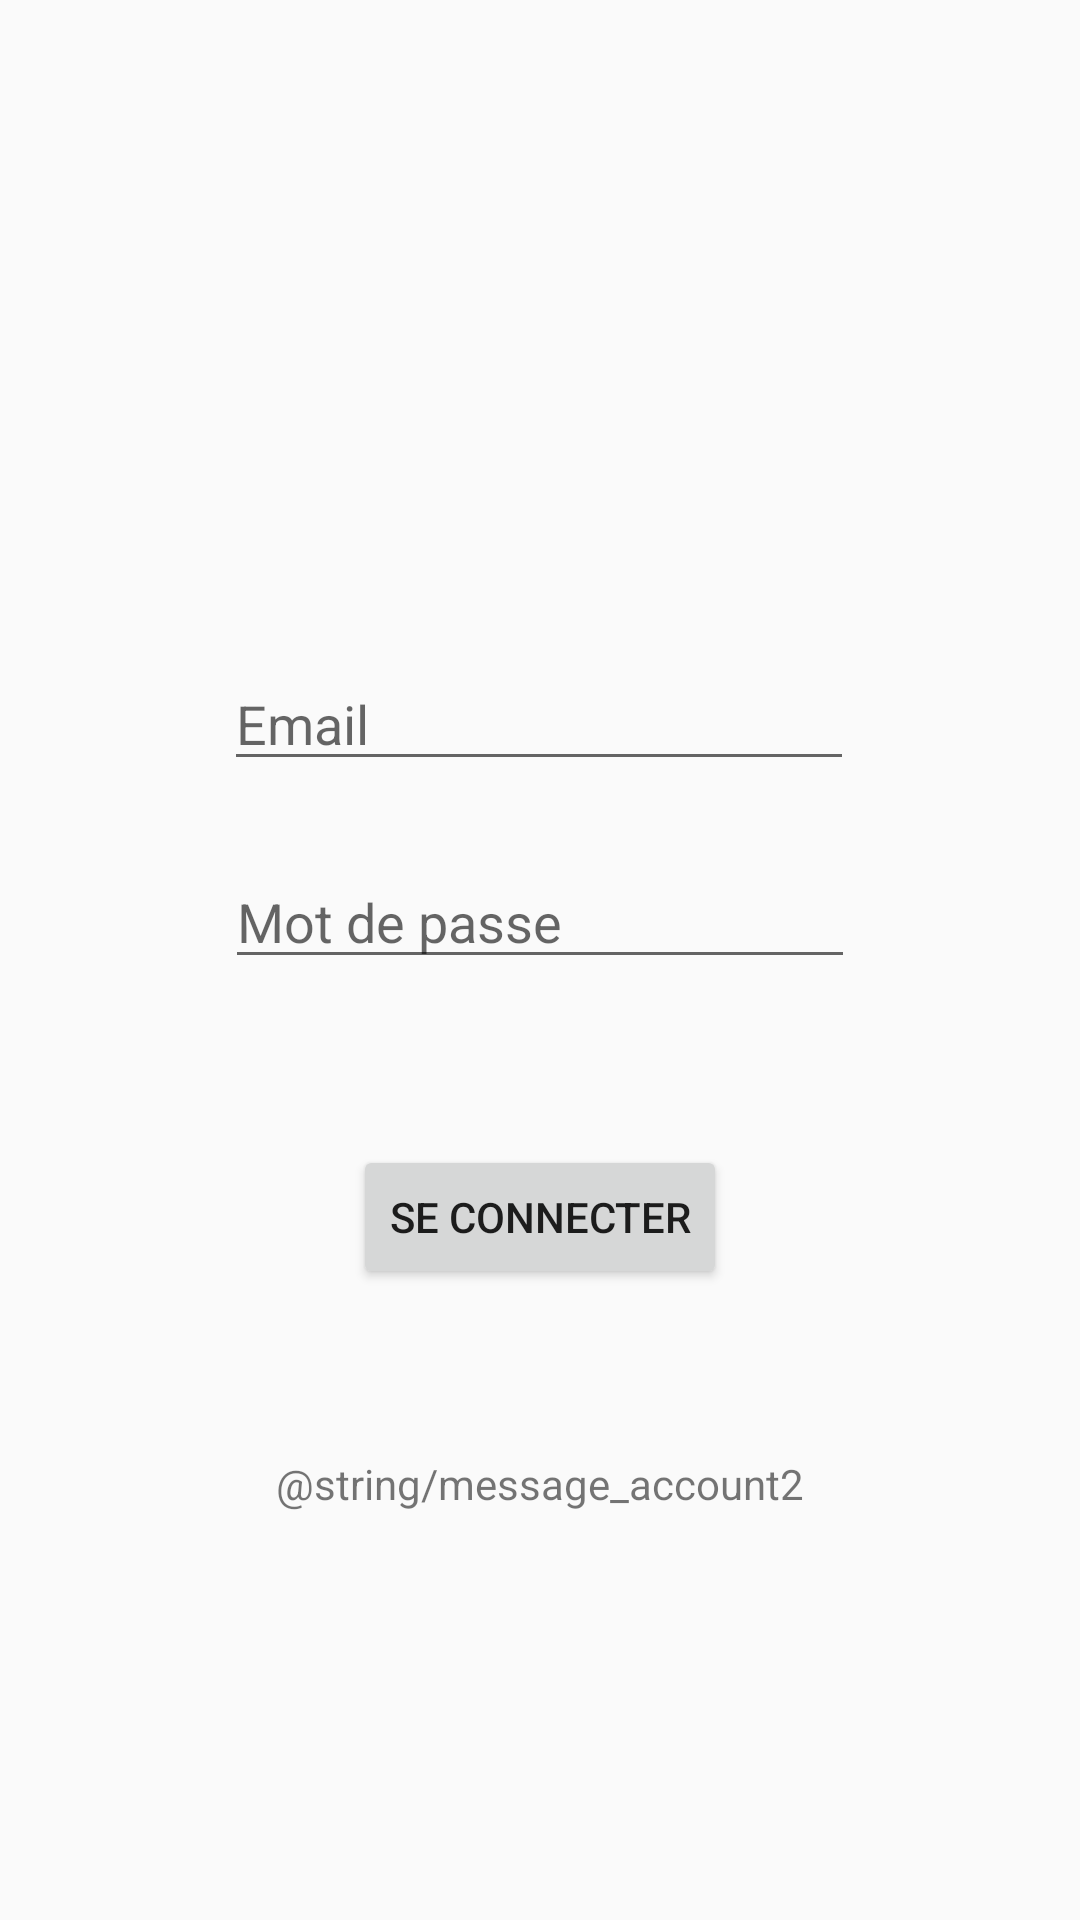

The Android layout XML behind this screen, and the referenced resources:
<!-- AndroidManifest.xml: application theme AppTheme -->
<!-- res/layout/activity_login.xml -->
<?xml version="1.0" encoding="utf-8"?>
<androidx.constraintlayout.widget.ConstraintLayout xmlns:android="http://schemas.android.com/apk/res/android"
    xmlns:app="http://schemas.android.com/apk/res-auto"
    xmlns:tools="http://schemas.android.com/tools"
    android:layout_width="match_parent"
    android:layout_height="match_parent"
    tools:context=".LoginActivity">

    <EditText
        android:id="@+id/edit_mail"
        android:layout_width="wrap_content"
        android:layout_height="wrap_content"
        android:layout_marginBottom="313dp"
        android:layout_marginEnd="85dp"
        android:layout_marginRight="85dp"
        android:layout_marginStart="84dp"
        android:layout_marginLeft="84dp"
        android:layout_marginTop="152dp"
        android:ems="10"
        android:hint="Email"
        android:inputType="textEmailAddress"
        app:layout_constraintBottom_toBottomOf="parent"
        app:layout_constraintEnd_toEndOf="parent"
        app:layout_constraintStart_toStartOf="parent"
        app:layout_constraintTop_toTopOf="parent" />

    <EditText
        android:id="@+id/edit_password"
        android:layout_width="wrap_content"
        android:layout_height="wrap_content"
        android:layout_marginBottom="8dp"
        android:layout_marginEnd="85dp"
        android:layout_marginStart="85dp"
        android:layout_marginTop="8dp"
        android:ems="10"
        android:hint="Mot de passe"
        android:inputType="textPassword"
        app:layout_constraintBottom_toBottomOf="parent"
        app:layout_constraintEnd_toEndOf="parent"
        app:layout_constraintStart_toStartOf="parent"
        app:layout_constraintTop_toBottomOf="@+id/edit_mail"
        app:layout_constraintVertical_bias="0.052" />

    <TextView
        android:id="@+id/textView"
        android:layout_width="wrap_content"
        android:layout_height="wrap_content"
        android:layout_marginBottom="136dp"
        android:layout_marginEnd="163dp"
        android:layout_marginStart="163dp"
        android:text="@string/message_account2"
        app:layout_constraintBottom_toBottomOf="parent"
        app:layout_constraintEnd_toEndOf="parent"
        app:layout_constraintStart_toStartOf="parent" />

    <Button
        android:id="@+id/button2"
        android:layout_width="wrap_content"
        android:layout_height="wrap_content"
        android:layout_marginBottom="8dp"
        android:layout_marginEnd="8dp"
        android:layout_marginStart="8dp"
        android:layout_marginTop="8dp"
        android:text="Se connecter"
        app:layout_constraintBottom_toTopOf="@+id/textView"
        app:layout_constraintEnd_toEndOf="parent"
        app:layout_constraintStart_toStartOf="parent"
        app:layout_constraintTop_toBottomOf="@+id/edit_password" />

</androidx.constraintlayout.widget.ConstraintLayout>
<!-- resources referenced by this layout -->
<resources>
  <style name="AppTheme" parent="Theme.AppCompat.Light.NoActionBar">
          
          <item name="colorPrimary">@color/colorPrimary</item>
          <item name="colorPrimaryDark">@color/colorPrimaryDark</item>
          <item name="colorAccent">@color/colorAccent</item>
      </style>
  <color name="colorPrimary">#008577</color>
  <color name="colorPrimaryDark">#00574B</color>
  <color name="colorAccent">#D81B60</color>
</resources>
